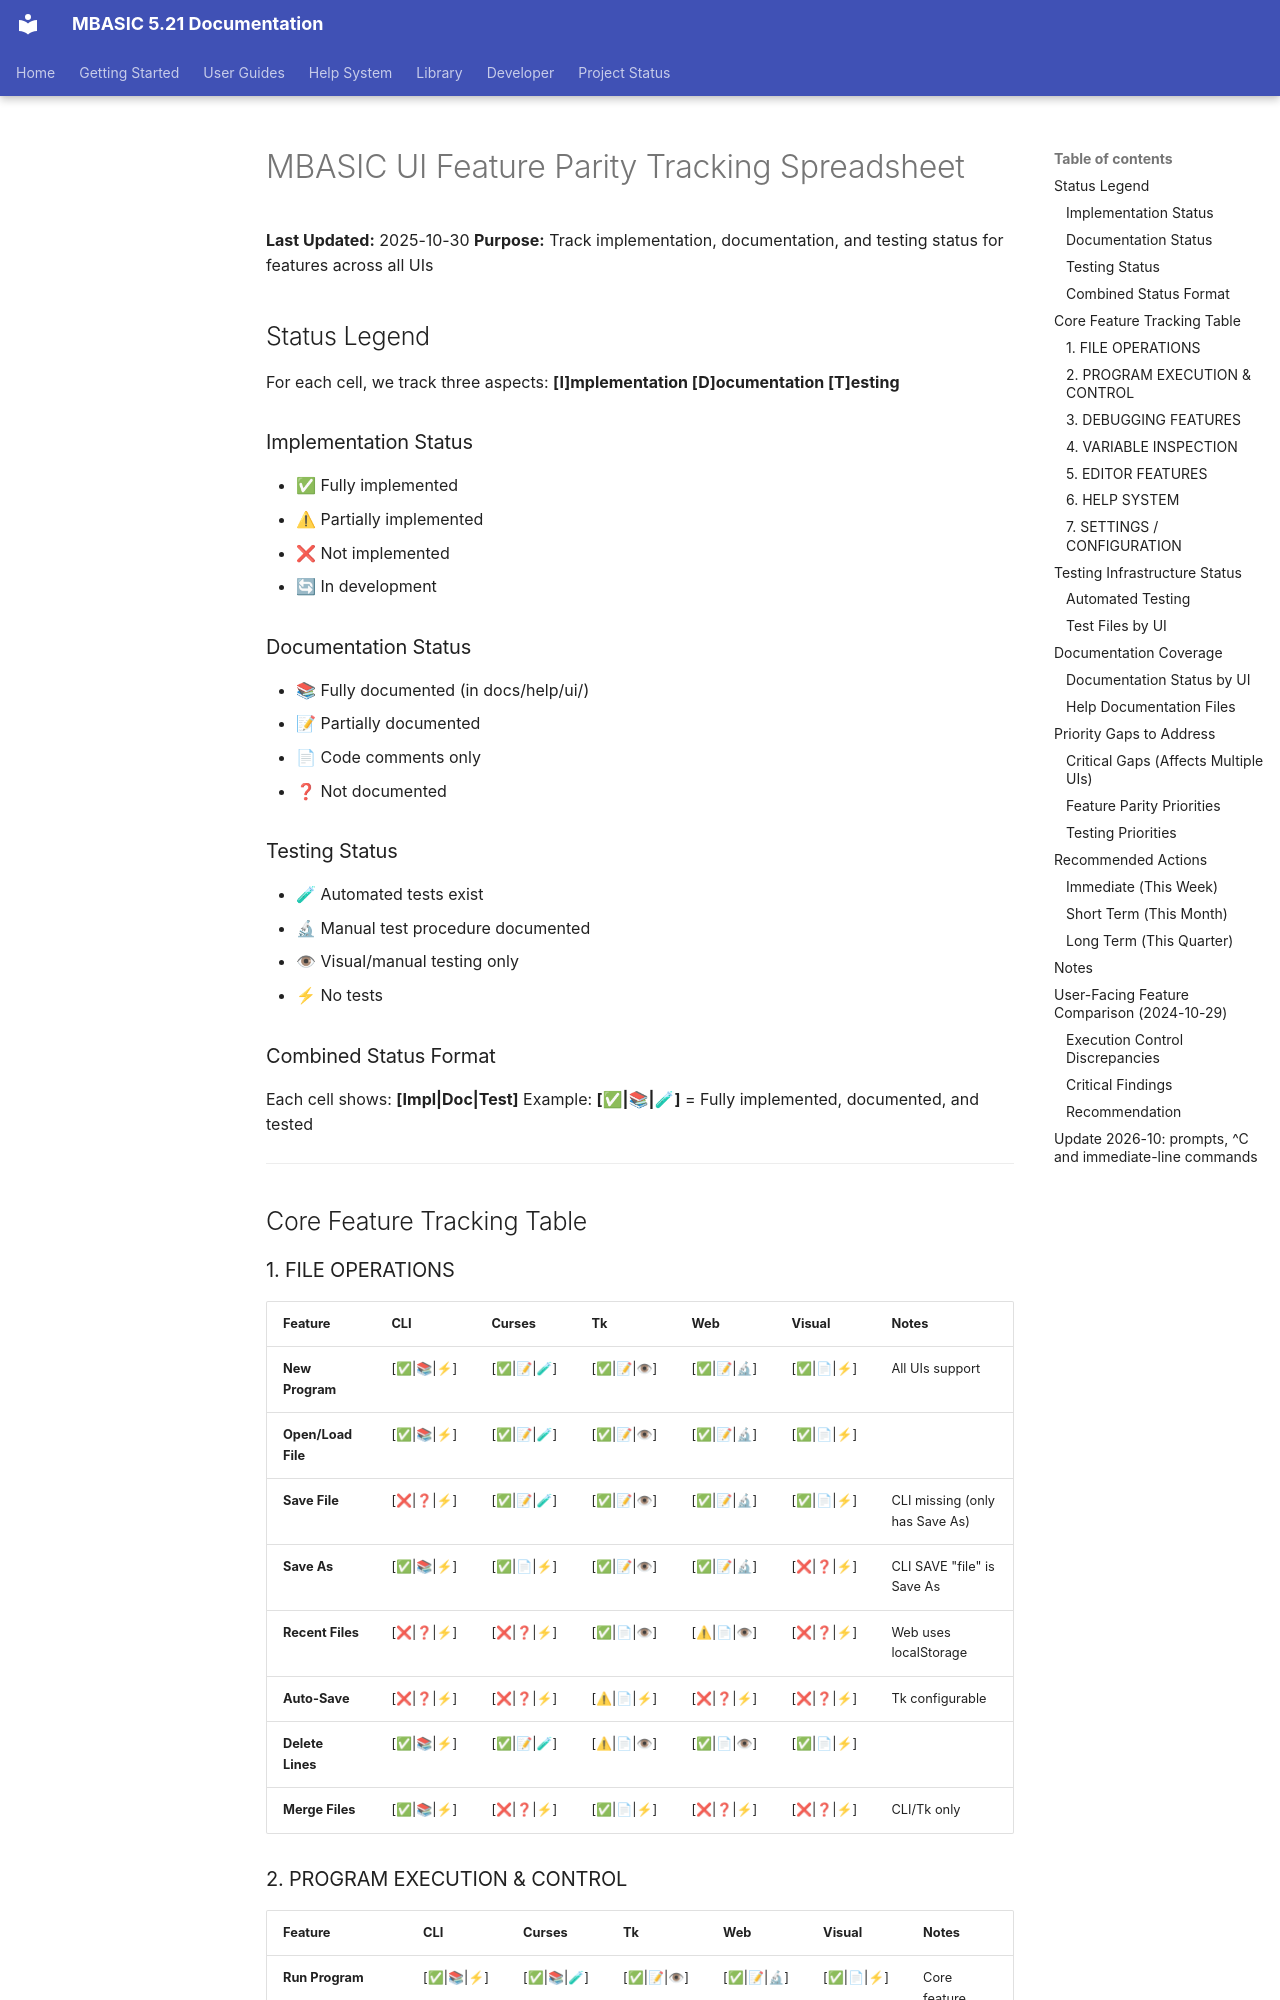

repository: avwohl/mbasic · page: history/UI_FEATURE_PARITY_TRACKING/index.html · generator: mkdocs

# MBASIC UI Feature Parity Tracking Spreadsheet

**Last Updated:** 2025-10-30
**Purpose:** Track implementation, documentation, and testing status for features across all UIs

## Status Legend

For each cell, we track three aspects: **[I]mplementation [D]ocumentation [T]esting**

### Implementation Status
- ✅ Fully implemented
- ⚠ Partially implemented
- ❌ Not implemented
- 🔄 In development

### Documentation Status
- 📚 Fully documented (in docs/help/ui/)
- 📝 Partially documented
- 📄 Code comments only
- ❓ Not documented

### Testing Status
- 🧪 Automated tests exist
- 🔬 Manual test procedure documented
- 👁 Visual/manual testing only
- ⚡ No tests

### Combined Status Format
Each cell shows: **[Impl|Doc|Test]**
Example: **[✅|📚|🧪]** = Fully implemented, documented, and tested

---

## Core Feature Tracking Table

### 1. FILE OPERATIONS

| Feature | CLI | Curses | Tk | Web | Visual | Notes |
|---------|-----|--------|----|-----|--------|-------|
| **New Program** | [✅\|📚\|⚡] | [✅\|📝\|🧪] | [✅\|📝\|👁] | [✅\|📝\|🔬] | [✅\|📄\|⚡] | All UIs support |
| **Open/Load File** | [✅\|📚\|⚡] | [✅\|📝\|🧪] | [✅\|📝\|👁] | [✅\|📝\|🔬] | [✅\|📄\|⚡] | |
| **Save File** | [❌\|❓\|⚡] | [✅\|📝\|🧪] | [✅\|📝\|👁] | [✅\|📝\|🔬] | [✅\|📄\|⚡] | CLI missing (only has Save As) |
| **Save As** | [✅\|📚\|⚡] | [✅\|📄\|⚡] | [✅\|📝\|👁] | [✅\|📝\|🔬] | [❌\|❓\|⚡] | CLI SAVE "file" is Save As |
| **Recent Files** | [❌\|❓\|⚡] | [❌\|❓\|⚡] | [✅\|📄\|👁] | [⚠\|📄\|👁] | [❌\|❓\|⚡] | Web uses localStorage |
| **Auto-Save** | [❌\|❓\|⚡] | [❌\|❓\|⚡] | [⚠\|📄\|⚡] | [❌\|❓\|⚡] | [❌\|❓\|⚡] | Tk configurable |
| **Delete Lines** | [✅\|📚\|⚡] | [✅\|📝\|🧪] | [⚠\|📄\|👁] | [✅\|📄\|👁] | [✅\|📄\|⚡] | |
| **Merge Files** | [✅\|📚\|⚡] | [❌\|❓\|⚡] | [✅\|📄\|⚡] | [❌\|❓\|⚡] | [❌\|❓\|⚡] | CLI/Tk only |

### 2. PROGRAM EXECUTION & CONTROL

| Feature | CLI | Curses | Tk | Web | Visual | Notes |
|---------|-----|--------|----|-----|--------|-------|
| **Run Program** | [✅\|📚\|⚡] | [✅\|📚\|🧪] | [✅\|📝\|👁] | [✅\|📝\|🔬] | [✅\|📄\|⚡] | Core feature |
| **Stop/Interrupt** | [✅\|📚\|⚡] | [✅\|📚\|🧪] | [✅\|📝\|👁] | [✅\|📝\|👁] | [✅\|📄\|⚡] | |
| **Continue** | [✅\|📚\|⚡] | [✅\|📚\|🧪] | [✅\|📝\|👁] | [✅\|📝\|👁] | [✅\|📄\|⚡] | |
| **List Program** | [✅\|📚\|⚡] | [✅\|📝\|🧪] | [✅\|📄\|👁] | [✅\|📄\|👁] | [✅\|📄\|⚡] | |
| **Renumber** | [✅\|📚\|⚡] | [✅\|📝\|🧪] | [✅\|📝\|👁] | [✅\|📝\|👁] | [✅\|📄\|⚡] | |
| **Auto Line Numbers** | [✅\|📚\|⚡] | [✅\|📄\|🧪] | [✅\|📄\|👁] | [⚠\|📄\|👁] | [✅\|📄\|⚡] | |
